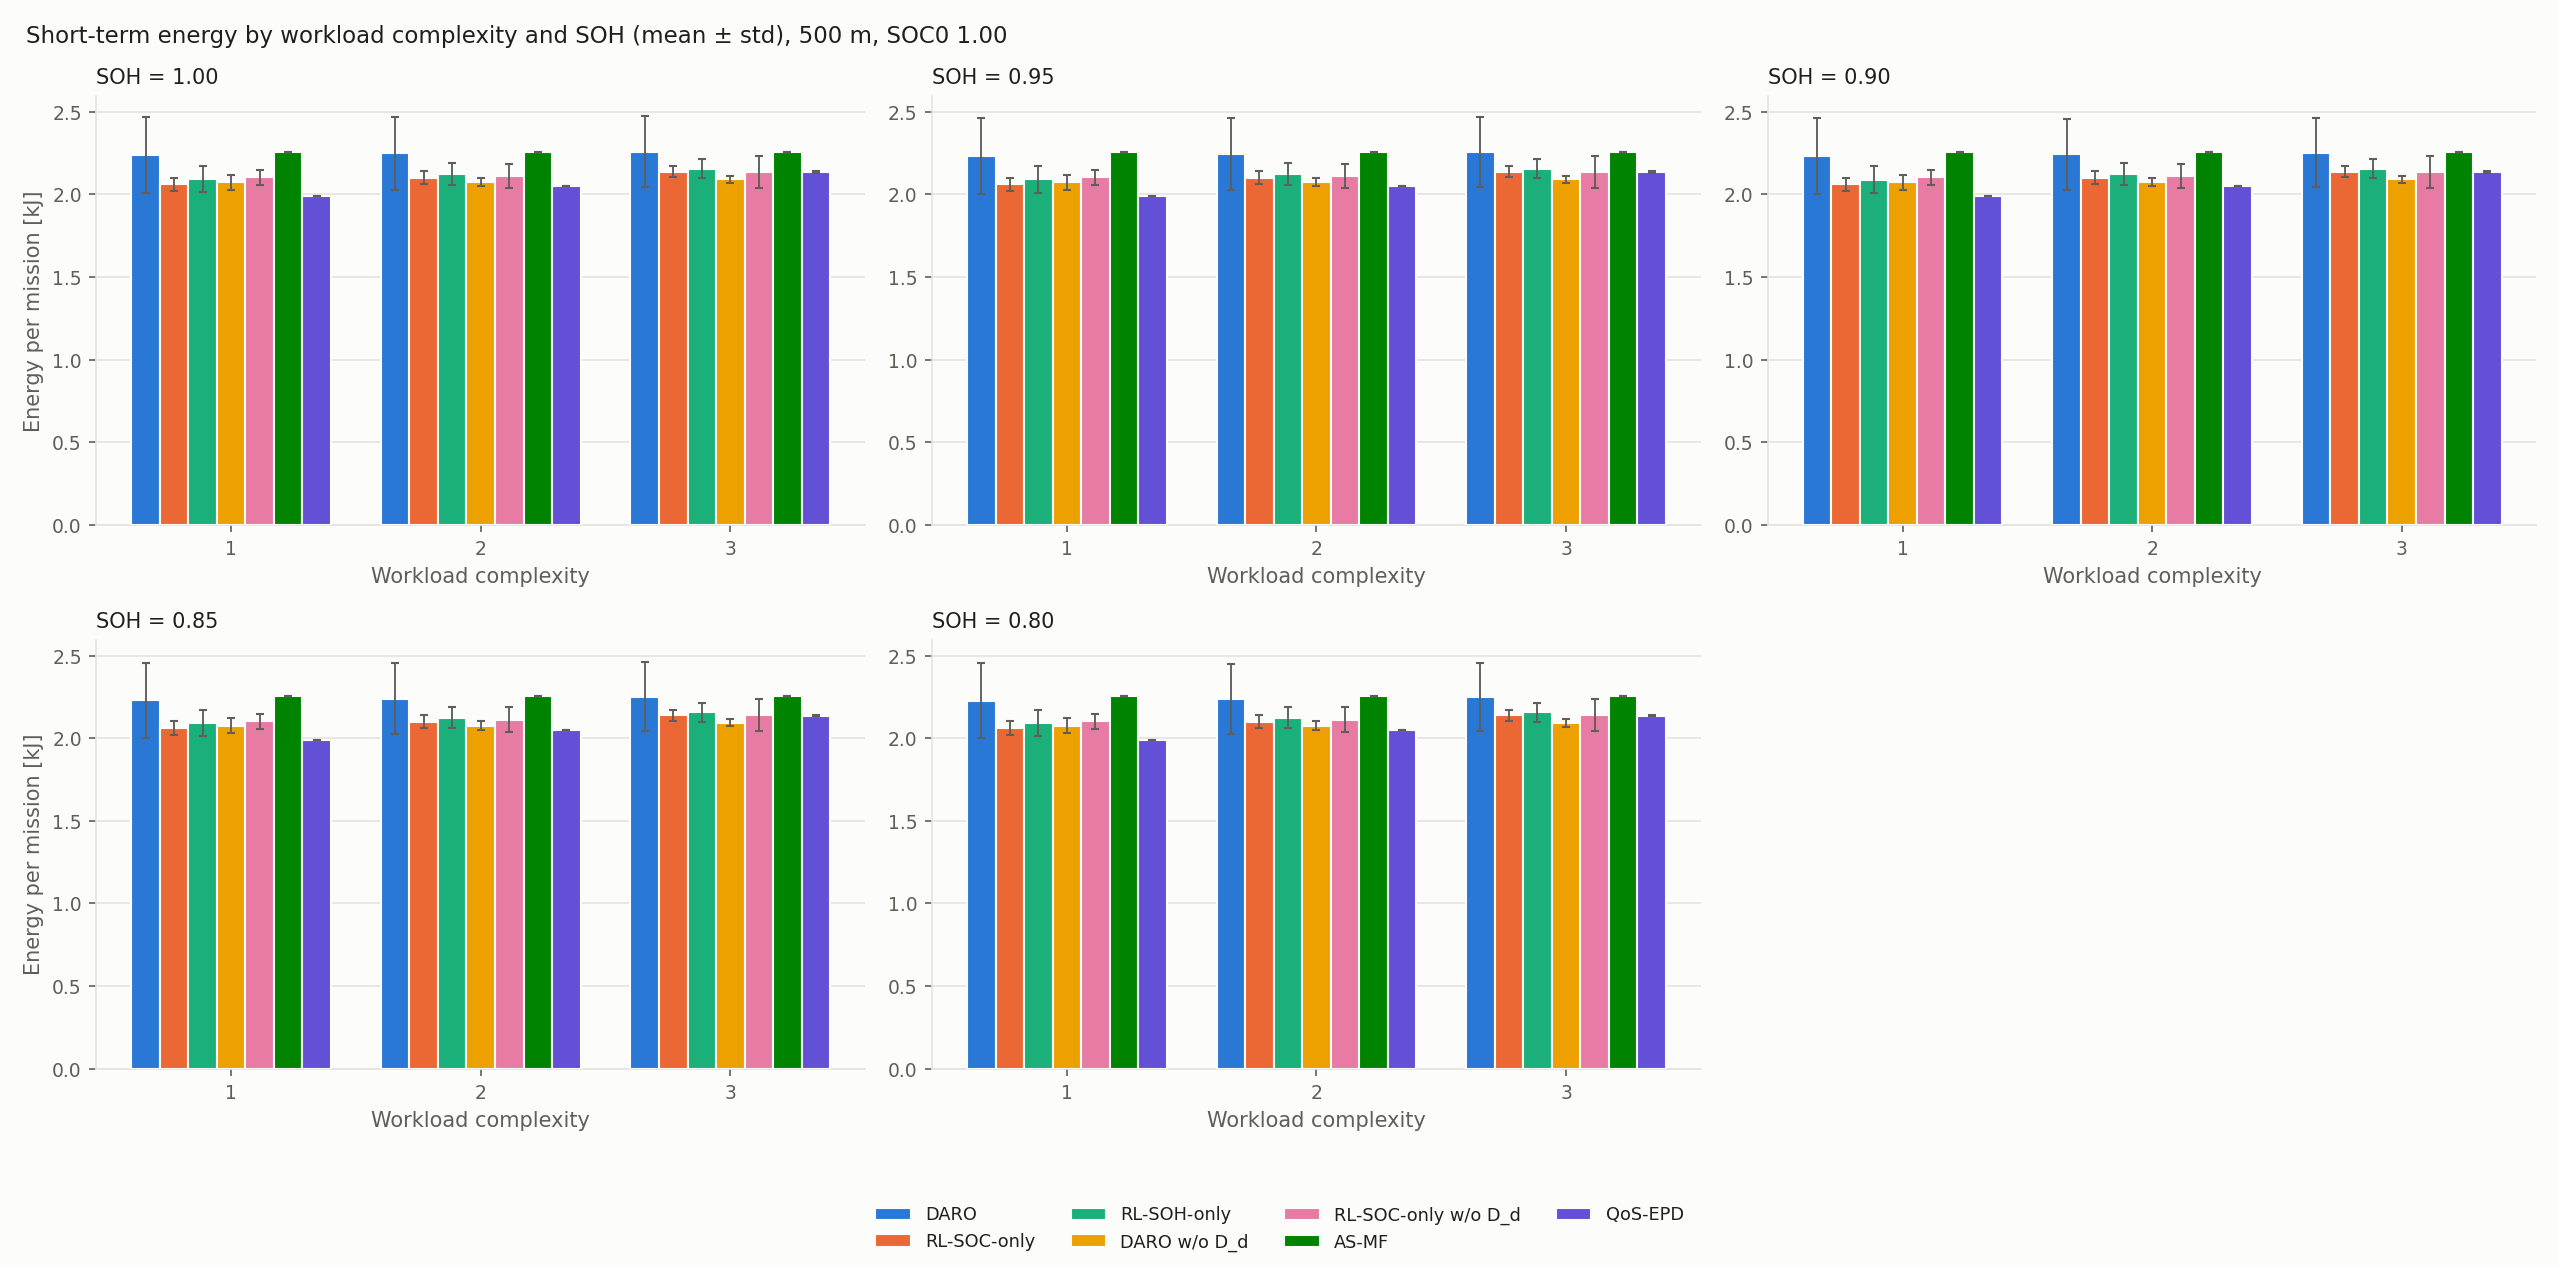

Source data for this figure (header and first rows):
soh, complexity, policy, energy_kj, energy_kj_std, wh_per_km, wh_per_km_std, mission_time_s, mission_time_s_std, avg_speed_mps, avg_speed_mps_std, qos_viol_pct, qos_viol_pct_std, completed, completed_std, stress_proxy, stress_proxy_std, delta_soc, delta_soc_std
1.0, 1.0, RL-SOC-only, 2.061, 0.04068, 1.145, 0.0226, 204.8, 20.76, 2.466, 0.2408, 0.1786, 0.3571, 1.0, 0.0, 3.735, 0.2333, 0.007634, 0.0001482
1.0, 1.0, RL-SOC-only w/o D_d, 2.103, 0.04585, 1.168, 0.02547, 146.6, 10.18, 3.426, 0.2297, 1.017, 1.466, 1.0, 0.0, 5.484, 0.4763, 0.007804, 0.0001718
1.0, 1.0, RL-SOH-only, 2.091, 0.07878, 1.162, 0.04377, 189.9, 21.17, 2.666, 0.2979, 0.8588, 1.316, 1.0, 0.0, 4.199, 0.7165, 0.007748, 0.0002953
1.0, 1.0, DARO w/o D_d, 2.074, 0.04463, 1.152, 0.0248, 149.8, 15.68, 3.37, 0.3215, 0.239, 0.3825, 1.0, 0.0, 5.238, 0.7242, 0.007694, 0.0001707
1.0, 1.0, DARO, 2.239, 0.2321, 1.244, 0.1289, 194, 55.01, 2.747, 0.6145, 8.002, 16, 1.0, 0.0, 5.253, 2.355, 0.008302, 0.0008711
1.0, 1.0, RL-SOC-only s0, 2.03, 0.0007254, 1.128, 0.000403, 188.0, 0.0, 2.66, 4.440892098500626e-16, 0.0, 0.0, 1.0, 0.0, 3.937, 0.003284, 0.007521, 2.690924810882331e-06
1.0, 1.0, RL-SOC-only s1, 2.102, 0.0005817, 1.168, 0.0003232, 224.0, 0.0, 2.232, 0.0, 0.8929, 0.0, 1.0, 0.0, 3.537, 0.001825, 0.007782, 2.1588183907293627e-06
1.0, 1.0, RL-SOC-only s2, 2.027, 0.0006999, 1.126, 0.0003888, 183.0, 0.0, 2.732, 0.0, 0.0, 0.0, 1.0, 0.0, 4.017, 0.002744, 0.00751, 2.5841474685246854e-06
1.0, 1.0, RL-SOC-only s3, 2.119, 0.0004243, 1.177, 0.0002357, 235.0, 0.0, 2.128, 4.440892098500626e-16, 0.0, 0.0, 1.0, 0.0, 3.402, 0.001204, 0.007846, 1.5733515080627545e-06
1.0, 1.0, RL-SOC-only s4, 2.028, 0.0004829, 1.126, 0.0002683, 194.0, 0.0, 2.577, 4.440892098500626e-16, 0.0, 0.0, 1.0, 0.0, 3.781, 0.00187, 0.007511, 1.7877855975154437e-06
1.0, 1.0, RL-SOC-only w/o D_d s0, 2.061, 0.0005155, 1.145, 0.0002864, 149.0, 0.0, 3.356, 0.0, 0.0, 0.0, 1.0, 0.0, 5.123, 0.004215, 0.007647, 1.9226699617130904e-06
1.0, 1.0, RL-SOC-only w/o D_d s1, 2.105, 0.0004362, 1.169, 0.0002424, 138.0, 0.0, 3.623, 0.0, 0.6522, 0.2174, 1.0, 0.0, 5.817, 0.006485, 0.007813, 1.65730374209037e-06
1.0, 1.0, RL-SOC-only w/o D_d s2, 2.164, 0.006781, 1.202, 0.003767, 135.1, 0.3, 3.701, 0.00817, 3.919, 2.464, 1.0, 0.0, 6.265, 0.03264, 0.008034, 2.5281282125553836e-05
1.0, 1.0, RL-SOC-only w/o D_d s3, 2.143, 0.006855, 1.19, 0.003808, 164.1, 0.3, 3.047, 0.005543, 0.2435, 0.4041, 1.0, 0.0, 5.116, 0.04164, 0.007947, 2.563249212043621e-05
1.0, 1.0, RL-SOC-only w/o D_d s4, 2.044, 0.0001898, 1.135, 0.0001055, 147.0, 0.0, 3.401, 0.0, 0.2721, 0.4512, 1.0, 0.0, 5.099, 0.00118, 0.007581, 7.066939769312204e-07
1.0, 1.0, RL-SOH-only s0, 2.021, 0.0002859, 1.123, 0.0001589, 171.2, 0.4, 2.921, 0.0068, 0.0, 0.0, 1.0, 0.0, 4.275, 0.002097, 0.00749, 1.0562613063389862e-06
1.0, 1.0, RL-SOH-only s1, 2.019, 0.0005212, 1.122, 0.0002896, 195.0, 0.0, 2.564, 4.440892098500626e-16, 0.0, 0.0, 1.0, 0.0, 3.732, 0.001926, 0.007481, 1.9318547183659135e-06
1.0, 1.0, RL-SOH-only s2, 2.102, 0.0009495, 1.168, 0.0005275, 221.4, 0.4899, 2.258, 0.004993, 0.2256, 0.3025, 1.0, 0.0, 3.565, 0.001492, 0.007783, 3.502535099548977e-06
1.0, 1.0, RL-SOH-only s3, 2.235, 0.006274, 1.242, 0.003486, 162.1, 0.3, 3.085, 0.005681, 0.6169, 0.001136, 1.0, 0.0, 5.553, 0.03784, 0.00829, 2.3457017016638403e-05
1.0, 1.0, RL-SOH-only s4, 2.078, 0.003244, 1.154, 0.001802, 199.9, 0.3, 2.501, 0.003769, 3.452, 0.4703, 1.0, 0.0, 3.87, 0.01297, 0.007696, 1.207323047161647e-05
1.0, 1.0, DARO w/o D_d s0, 2.132, 0.0004232, 1.184, 0.0002351, 133.9, 0.3, 3.734, 0.008417, 0.0, 0.0, 1.0, 0.0, 6.135, 0.007544, 0.007915, 1.6203732677730388e-06
1.0, 1.0, DARO w/o D_d s1, 2.087, 0.000354, 1.159, 0.0001967, 141.0, 0.0, 3.546, 4.440892098500626e-16, 0.0, 0.0, 1.0, 0.0, 5.57, 0.004048, 0.007744, 1.3300544143379e-06
1.0, 1.0, DARO w/o D_d s2, 2.002, 0.0002787, 1.112, 0.0001548, 179.0, 0.0, 2.793, 0.0, 0.0, 0.0, 1.0, 0.0, 3.993, 0.001816, 0.007417, 1.0256132124105101e-06
1.0, 1.0, DARO w/o D_d s3, 2.099, 0.0004811, 1.166, 0.0002673, 143.3, 0.4583, 3.489, 0.01113, 0.2083, 0.3182, 1.0, 0.0, 5.528, 0.003943, 0.00779, 1.7978843748837788e-06
1.0, 1.0, DARO w/o D_d s4, 2.05, 0.0002412, 1.139, 0.000134, 152.0, 0.0, 3.289, 0.0, 0.9868, 0.3289, 1.0, 0.0, 4.966, 0.001906, 0.007602, 8.997359876987819e-07
1.0, 1.0, DARO s0, 2.019, 0.0003491, 1.121, 0.0001939, 169.0, 0.0, 2.959, 4.440892098500626e-16, 0.0, 0.0, 1.0, 0.0, 4.312, 0.001332, 0.007482, 1.2981083264938965e-06
1.0, 1.0, DARO s1, 2.364, 0.0002508, 1.313, 0.0001393, 300.0, 0.0, 1.667, 0.0, 0.0, 0.0, 1.0, 0.0, 3.317, 0.0002503, 0.008748, 9.270706458759673e-07
1.0, 1.0, DARO s2, 2.139, 0.0001808, 1.189, 0.0001005, 183.0, 0.0, 2.732, 0.0, 0.0, 0.0, 1.0, 0.0, 4.493, 0.002414, 0.007929, 6.666960222643956e-07
1.0, 1.0, DARO s3, 2.633, 0.01309, 1.463, 0.007273, 140.2, 1.536, 3.567, 0.03916, 40.01, 1.148, 1.0, 0.0, 9.892, 0.07629, 0.009795, 4.882609747470667e-05
1.0, 1.0, DARO s4, 2.039, 0.0002756, 1.133, 0.0001531, 178.0, 0.0, 2.809, 0.0, 0.0, 0.0, 1.0, 0.0, 4.25, 0.002145, 0.007557, 1.0295033508635045e-06
1.0, 1.0, AS-MF, 2.256, 4.440892098500626e-16, 1.253, 2.220446049250313e-16, 202.0, 0.0, 2.475, 0.0, 0.0, 0.0, 1.0, 0.0, 4.502, 0.0, 0.008358, 0.0
1.0, 1.0, QoS-EPD, 1.989, 0.0004345, 1.105, 0.0002414, 175.0, 0.0, 2.857, 0.0, 0.0, 0.0, 1.0, 0.0, 4.043, 0.001776, 0.007372, 1.6177557631739218e-06
1.0, 2.0, RL-SOC-only, 2.101, 0.03827, 1.167, 0.02126, 215.2, 17.66, 2.339, 0.1867, 16.22, 9.839, 1.0, 0.0, 3.681, 0.1708, 0.007782, 0.0001398
1.0, 2.0, RL-SOC-only w/o D_d, 2.113, 0.0731, 1.174, 0.04061, 156.1, 12, 3.224, 0.2627, 32.82, 18.01, 1.0, 0.0, 5.214, 0.587, 0.007839, 0.000273
1.0, 2.0, RL-SOH-only, 2.125, 0.06515, 1.18, 0.0362, 200.5, 23.13, 2.527, 0.2853, 19.31, 14.19, 1.0, 0.0, 4.096, 0.5836, 0.007873, 0.000243
1.0, 2.0, DARO w/o D_d, 2.077, 0.02515, 1.154, 0.01397, 157.6, 14.54, 3.196, 0.2636, 20.49, 15.94, 1.0, 0.0, 4.959, 0.5249, 0.007703, 9.710213200752781e-05
1.0, 2.0, DARO, 2.249, 0.2189, 1.249, 0.1216, 192.8, 58.98, 2.798, 0.6936, 17.19, 26.97, 1.0, 0.0, 5.355, 2.427, 0.00834, 0.0008219
1.0, 2.0, RL-SOC-only s0, 2.077, 0.001157, 1.154, 0.0006431, 203.5, 0.5, 2.457, 0.006037, 14.69, 2.122, 1.0, 0.0, 3.801, 0.002364, 0.007695, 4.28134609372744e-06
1.0, 2.0, RL-SOC-only s1, 2.136, 0.001046, 1.186, 0.0005809, 231.0, 0.0, 2.165, 0.0, 32.86, 2.27, 1.0, 0.0, 3.533, 0.003141, 0.007907, 3.881295515371373e-06
1.0, 2.0, RL-SOC-only s2, 2.065, 0.0008474, 1.147, 0.0004708, 195.0, 0.0, 2.564, 4.440892098500626e-16, 5.333, 1.688, 1.0, 0.0, 3.906, 0.001643, 0.007651, 3.1298173303715193e-06
1.0, 2.0, RL-SOC-only s3, 2.158, 0.0008361, 1.199, 0.0004645, 241.1, 0.3, 2.074, 0.002572, 20.32, 1.669, 1.0, 0.0, 3.442, 0.002034, 0.007991, 3.1010004128906635e-06
1.0, 2.0, RL-SOC-only s4, 2.069, 0.0009032, 1.15, 0.0005018, 205.5, 0.5, 2.433, 0.00592, 7.879, 2.267, 1.0, 0.0, 3.721, 0.001719, 0.007665, 3.3429121289284813e-06
1.0, 2.0, RL-SOC-only w/o D_d s0, 2.061, 0.001334, 1.145, 0.0007411, 160.0, 0.0, 3.125, 0.0, 15.12, 2.574, 1.0, 0.0, 4.76, 0.006075, 0.007641, 4.958687308147132e-06
1.0, 2.0, RL-SOC-only w/o D_d s1, 2.061, 0.0006957, 1.145, 0.0003865, 158.4, 0.4899, 3.157, 0.00975, 44, 2.158, 1.0, 0.0, 4.863, 0.008859, 0.007644, 2.598856055582606e-06
1.0, 2.0, RL-SOC-only w/o D_d s2, 2.174, 0.0008187, 1.208, 0.0004548, 135.0, 0.0, 3.704, 0.0, 10.67, 2.3, 1.0, 0.0, 6.328, 0.008533, 0.008071, 3.051673354767362e-06
1.0, 2.0, RL-SOC-only w/o D_d s3, 2.226, 0.01919, 1.237, 0.01066, 172.0, 0.0, 2.907, 0.0, 35.29, 2.665, 1.0, 0.0, 5.289, 0.09786, 0.008257, 7.158978537450013e-05
1.0, 2.0, RL-SOC-only w/o D_d s4, 2.044, 0.0004529, 1.136, 0.0002516, 155.0, 0.0, 3.226, 0.0, 59.03, 2.695, 1.0, 0.0, 4.829, 0.003821, 0.007581, 1.6707248429393778e-06
1.0, 2.0, RL-SOH-only s0, 2.044, 0.0006361, 1.136, 0.0003534, 181.0, 0.0, 2.762, 0.0, 11.99, 2.068, 1.0, 0.0, 4.148, 0.001614, 0.007575, 2.350306335359109e-06
1.0, 2.0, RL-SOH-only s1, 2.07, 0.001326, 1.15, 0.0007368, 208.1, 0.3, 2.403, 0.00345, 34.98, 1.469, 1.0, 0.0, 3.677, 0.002684, 0.007668, 4.911580614875735e-06
1.0, 2.0, RL-SOH-only s2, 2.168, 0.0007128, 1.204, 0.000396, 237.7, 0.4583, 2.103, 0.004062, 12.16, 1.048, 1.0, 0.0, 3.534, 0.003949, 0.008026, 2.636358519345009e-06
1.0, 2.0, RL-SOH-only s3, 2.224, 0.00516, 1.236, 0.002867, 171.5, 0.5, 2.915, 0.0085, 0.5831, 0.0017, 1.0, 0.0, 5.184, 0.02538, 0.008247, 1.9243137198577242e-05
1.0, 2.0, RL-SOH-only s4, 2.118, 0.003517, 1.177, 0.001954, 204.0, 0.0, 2.451, 4.440892098500626e-16, 36.81, 1.746, 1.0, 0.0, 3.938, 0.01319, 0.007848, 1.3083594139082317e-05
1.0, 2.0, DARO w/o D_d s0, 2.095, 0.0009725, 1.164, 0.0005403, 148.5, 0.5, 3.367, 0.01134, 23.83, 2.286, 1.0, 0.0, 5.315, 0.01635, 0.007772, 3.680906222151229e-06
1.0, 2.0, DARO w/o D_d s1, 2.09, 0.001241, 1.161, 0.0006892, 146.1, 0.3, 3.422, 0.006989, 47.43, 2.819, 1.0, 0.0, 5.371, 0.007804, 0.007753, 4.620041572376723e-06
1.0, 2.0, DARO w/o D_d s2, 2.031, 0.0004513, 1.128, 0.0002507, 186.0, 0.0, 2.688, 0.0, 22.15, 2.066, 1.0, 0.0, 3.952, 0.001605, 0.007523, 1.674060566227478e-06
1.0, 2.0, DARO w/o D_d s3, 2.099, 0.0005528, 1.166, 0.0003071, 152.0, 0.0, 3.289, 0.0, 1.316, 0.5884, 1.0, 0.0, 5.215, 0.00377, 0.007786, 2.052964494042181e-06
1.0, 2.0, DARO w/o D_d s4, 2.07, 0.0004833, 1.15, 0.0002685, 155.5, 0.5, 3.215, 0.01034, 7.714, 2.303, 1.0, 0.0, 4.944, 0.002112, 0.007678, 1.7950459010018814e-06
1.0, 2.0, DARO s0, 2.042, 0.0006808, 1.134, 0.0003782, 173.0, 0.0, 2.89, 0.0, 8.728, 2.499, 1.0, 0.0, 4.307, 0.002475, 0.007568, 2.5267007293807844e-06
1.0, 2.0, DARO s1, 2.4, 0.0004151, 1.333, 0.0002306, 305.4, 0.4899, 1.637, 0.002625, 3.83, 1.747, 1.0, 0.0, 3.357, 0.0005544, 0.00888, 1.535105223595075e-06
1.0, 2.0, DARO s2, 2.14, 0.0001808, 1.189, 0.0001004, 175.0, 0.0, 2.857, 0.0, 0.0, 0.0, 1.0, 0.0, 4.695, 0.002375, 0.007934, 6.836982545135587e-07
... 420 more rows
